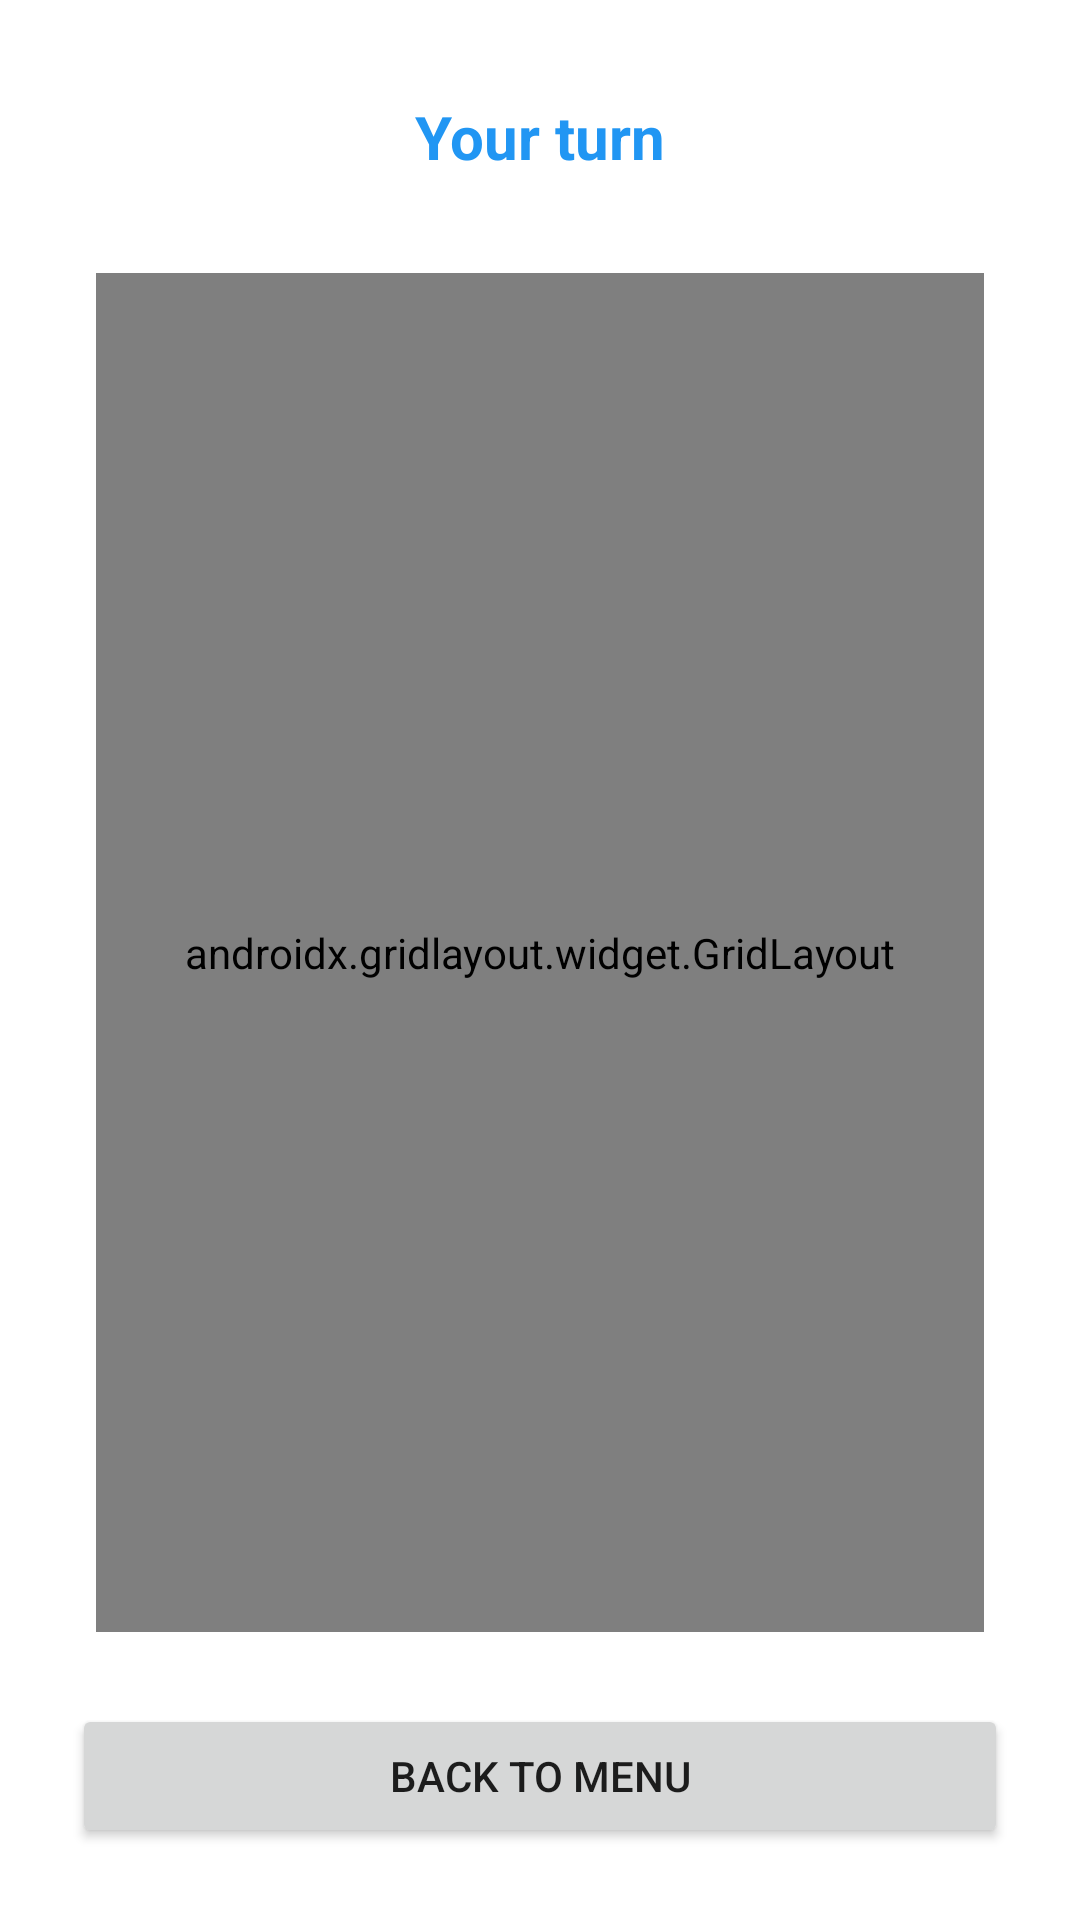

This screen was rendered from an Android layout file. Write that file and the resources it references.
<!-- AndroidManifest.xml: application theme Theme.XOGame -->
<!-- res/layout/activity_game.xml -->
<?xml version="1.0" encoding="utf-8"?>
<LinearLayout xmlns:android="http://schemas.android.com/apk/res/android"
    xmlns:app="http://schemas.android.com/apk/res-auto"
    android:layout_width="match_parent"
    android:layout_height="match_parent"
    android:orientation="vertical"
    android:padding="16dp"
    android:background="@color/background">

    <TextView
        android:id="@+id/statusText"
        android:layout_width="match_parent"
        android:layout_height="wrap_content"
        android:text="@string/your_turn"
        android:textSize="20sp"
        android:textStyle="bold"
        android:textColor="@color/primary"
        android:gravity="center"
        android:padding="16dp"/>

    <androidx.gridlayout.widget.GridLayout
        android:id="@+id/gameBoard"
        android:layout_width="match_parent"
        android:layout_height="0dp"
        android:layout_weight="1"
        android:layout_margin="16dp"
        app:columnCount="3"
        app:rowCount="3">

        <TextView
            android:id="@+id/cell00"
            style="@style/CellStyle"
            app:layout_columnWeight="1"
            app:layout_rowWeight="1"
            android:layout_margin="4dp"/>

        <TextView
            android:id="@+id/cell01"
            style="@style/CellStyle"
            app:layout_columnWeight="1"
            app:layout_rowWeight="1"
            android:layout_margin="4dp"/>

        <TextView
            android:id="@+id/cell02"
            style="@style/CellStyle"
            app:layout_columnWeight="1"
            app:layout_rowWeight="1"
            android:layout_margin="4dp"/>

        <TextView
            android:id="@+id/cell10"
            style="@style/CellStyle"
            app:layout_columnWeight="1"
            app:layout_rowWeight="1"
            android:layout_margin="4dp"/>

        <TextView
            android:id="@+id/cell11"
            style="@style/CellStyle"
            app:layout_columnWeight="1"
            app:layout_rowWeight="1"
            android:layout_margin="4dp"/>

        <TextView
            android:id="@+id/cell12"
            style="@style/CellStyle"
            app:layout_columnWeight="1"
            app:layout_rowWeight="1"
            android:layout_margin="4dp"/>

        <TextView
            android:id="@+id/cell20"
            style="@style/CellStyle"
            app:layout_columnWeight="1"
            app:layout_rowWeight="1"
            android:layout_margin="4dp"/>

        <TextView
            android:id="@+id/cell21"
            style="@style/CellStyle"
            app:layout_columnWeight="1"
            app:layout_rowWeight="1"
            android:layout_margin="4dp"/>

        <TextView
            android:id="@+id/cell22"
            style="@style/CellStyle"
            app:layout_columnWeight="1"
            app:layout_rowWeight="1"
            android:layout_margin="4dp"/>

    </androidx.gridlayout.widget.GridLayout>

    <LinearLayout
        android:layout_width="match_parent"
        android:layout_height="wrap_content"
        android:orientation="horizontal"
        android:gravity="center">

        <Button
            android:id="@+id/playAgainButton"
            android:layout_width="0dp"
            android:layout_height="wrap_content"
            android:layout_weight="1"
            android:layout_margin="8dp"
            android:text="@string/play_again"
            android:visibility="gone"/>

        <Button
            android:id="@+id/backToMenuButton"
            android:layout_width="0dp"
            android:layout_height="wrap_content"
            android:layout_weight="1"
            android:layout_margin="8dp"
            android:text="@string/back_to_menu"/>

    </LinearLayout>

</LinearLayout>
<!-- resources referenced by this layout -->
<resources>
  <color name="background">#FFFFFF</color>
  <color name="primary">#2196F3</color>
  <string name="back_to_menu">Back to Menu</string>
  <string name="play_again">Play Again</string>
  <string name="your_turn">Your turn</string>
  <style name="CellStyle">
          <item name="android:layout_width">0dp</item>
          <item name="android:layout_height">0dp</item>
          <item name="android:background">@drawable/cell_background</item>
          <item name="android:gravity">center</item>
          <item name="android:textSize">48sp</item>
          <item name="android:textStyle">bold</item>
      </style>
  <style name="Theme.XOGame" parent="Theme.MaterialComponents.DayNight.DarkActionBar">
          <item name="colorPrimary">@color/primary</item>
          <item name="colorPrimaryDark">@color/primary_dark</item>
          <item name="colorAccent">@color/accent</item>
      </style>
  <!-- drawable cell_background (drawable) -->
  <?xml version="1.0" encoding="utf-8"?>
  <shape xmlns:android="http://schemas.android.com/apk/res/android">
      <solid android:color="@color/white"/>
      <stroke
          android:width="2dp"
          android:color="@color/grid_line"/>
      <corners android:radius="4dp"/>
  </shape>
  <color name="primary_dark">#1976D2</color>
  <color name="accent">#FF5722</color>
  <color name="white">#FFFFFFFF</color>
  <color name="grid_line">#757575</color>
</resources>
